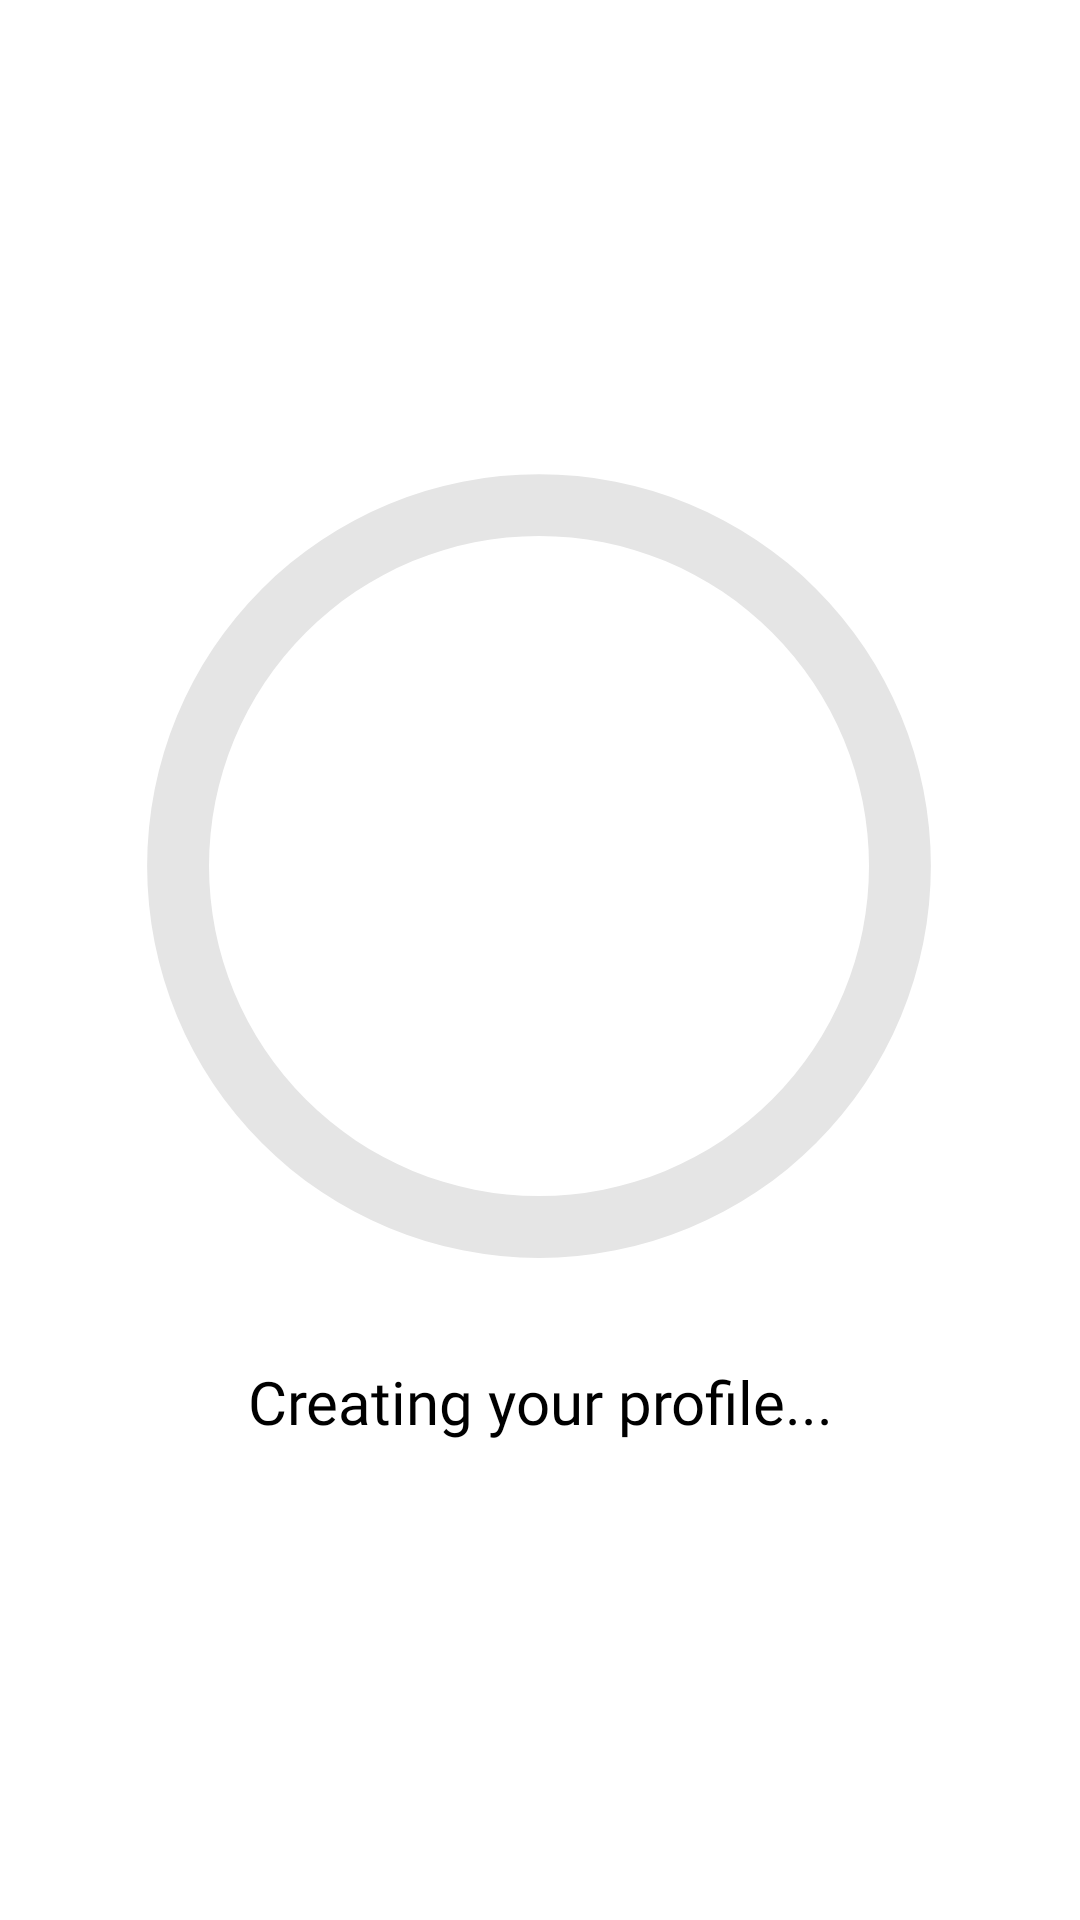

Write the Android layout XML for this screen, with the resource values it uses.
<!-- AndroidManifest.xml: application theme Theme.BabySteps -->
<!-- res/layout/activity_profile_creation.xml -->
<?xml version="1.0" encoding="utf-8"?>
<androidx.constraintlayout.widget.ConstraintLayout xmlns:android="http://schemas.android.com/apk/res/android"
    xmlns:app="http://schemas.android.com/apk/res-auto"
    xmlns:tools="http://schemas.android.com/tools"
    android:layout_width="match_parent"
    android:layout_height="match_parent"
    tools:context=".ProfileCreation">

    <ProgressBar
        android:id="@+id/progressBar"
        android:layout_width="330dp"
        android:layout_height="330dp"
        android:indeterminateOnly="false"
        android:max="100"
        android:progress="0"
        android:progressDrawable="@drawable/circular_progress_bar"
        app:layout_constraintBottom_toBottomOf="parent"
        app:layout_constraintEnd_toEndOf="parent"
        app:layout_constraintHorizontal_bias="0.493"
        app:layout_constraintStart_toStartOf="parent"
        app:layout_constraintTop_toTopOf="parent"
        app:layout_constraintVertical_bias="0.399" />

    <TextView
        android:id="@+id/percentageText"
        android:layout_width="wrap_content"
        android:layout_height="wrap_content"
        android:layout_centerInParent="true"
        android:fontFamily="@font/poppins_semibold"
        android:textSize="40sp"
        android:textColor="@color/black"
        app:layout_constraintBottom_toBottomOf="@+id/progressBar"
        app:layout_constraintEnd_toEndOf="@+id/progressBar"
        app:layout_constraintHorizontal_bias="0.501"
        app:layout_constraintStart_toStartOf="@+id/progressBar"
        app:layout_constraintTop_toTopOf="@+id/progressBar"
        app:layout_constraintVertical_bias="0.517"
        tools:text="0%" />

    <TextView
        android:id="@+id/creatingYourProfileTextView"
        android:layout_width="0dp"
        android:layout_height="wrap_content"
        android:fontFamily="@font/poppins_semibold"
        android:gravity="center"
        android:text="@string/creating_your_profile"
        android:textColor="@color/black"
        android:textSize="20sp"
        app:layout_constraintBottom_toBottomOf="parent"
        app:layout_constraintEnd_toEndOf="parent"
        app:layout_constraintHorizontal_bias="0.0"
        app:layout_constraintStart_toStartOf="parent"
        app:layout_constraintTop_toBottomOf="@+id/progressBar"
        app:layout_constraintVertical_bias="0.0" />

</androidx.constraintlayout.widget.ConstraintLayout>
<!-- resources referenced by this layout -->
<resources>
  <color name="black">#FF000000</color>
  <!-- drawable circular_progress_bar (drawable) -->
  <?xml version="1.0" encoding="utf-8"?>
  <layer-list xmlns:android="http://schemas.android.com/apk/res/android">
      <item>
          <shape
              android:shape="ring"
              android:thicknessRatio="16"
              android:useLevel="false">
              <solid android:color="#E5E5E5"/>
          </shape>
      </item>
      <item>
          <rotate
              android:fromDegrees="270"
              android:toDegrees="270">
              <shape
                  android:shape="ring"
                  android:thicknessRatio="16"
                  android:useLevel="true">
                  <gradient
                      android:type="radial"
                      android:centerX="70%"
                      android:centerY="70%"
                      android:startColor="#FE5065"
                      android:endColor="#FFA89B"
                      android:gradientRadius="100%"/>
              </shape>
          </rotate>
      </item>
  </layer-list>
  <string name="creating_your_profile">Creating your profile...</string>
  <style name="Theme.BabySteps" parent="Theme.MaterialComponents.DayNight.NoActionBar">
          <item name="android:statusBarColor" tools:targetApi="l">#FFFFFF</item>
          <item name="android:navigationBarColor" tools:targetApi="l">#FFFFFF</item>
          <item name="android:windowLightStatusBar">true</item>
          <item name="android:windowLightNavigationBar" tools:targetApi="o_mr1">true</item>
      </style>
</resources>
